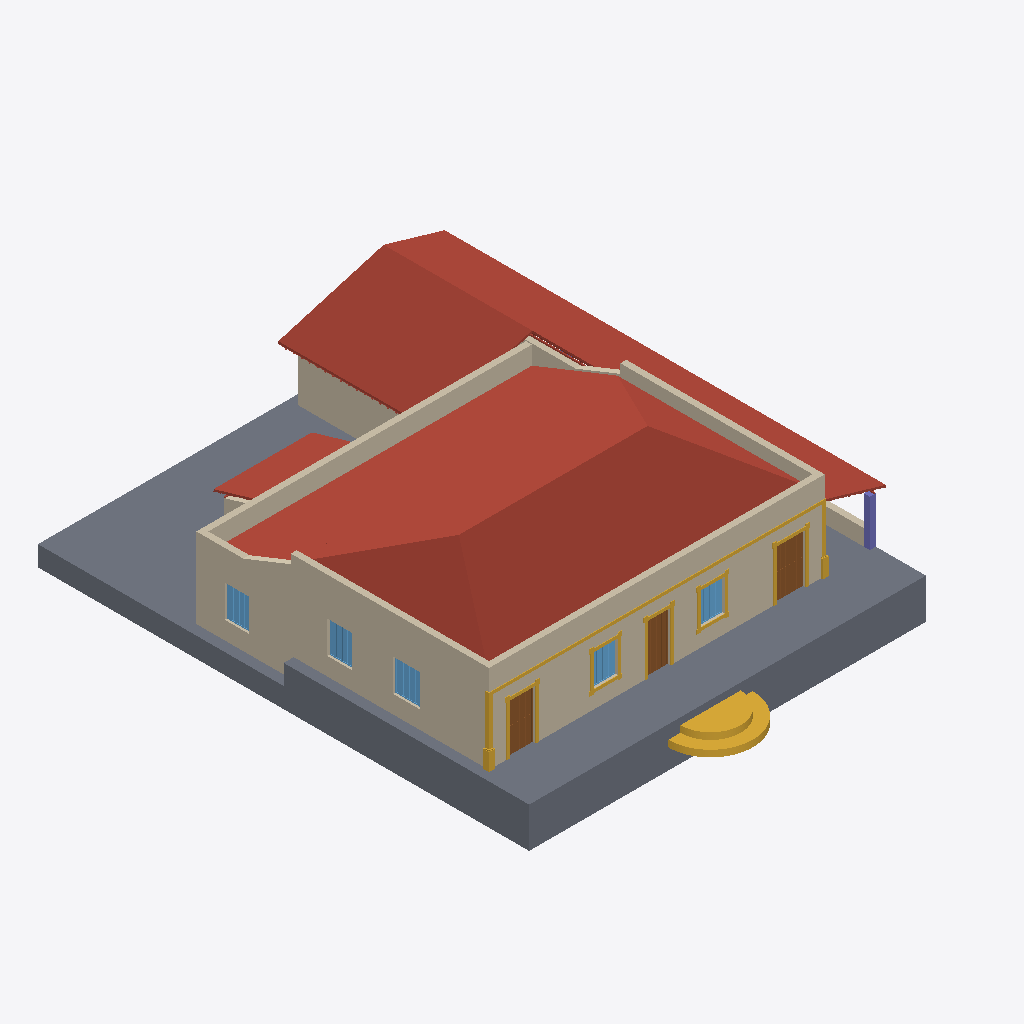
Isometric view of an IFC building model (IFC-SPF (STEP), schema IFC2X3, length unit metre), seen from the south-west, elements coloured by IFC class: 9 roofs (red-brown), 9 walls (beige), 5 windows (light blue), 3 doors (brown), 2 slabs (grey), 2 stairs (yellow), 1 column (violet).
Extent 20.7 m × 26.6 m × 7.7 m (x, y, z). Storeys (6): Nível 1 at 0.00 m; Nível 2 at 1.00 m; Telhado nivel 1 at 4.00 m; paredes internas nivel 2 at 4.45 m; Telhado nivel 2 at 5.40 m; cumeeira at 6.80 m. Elements (79): 20 IfcRoof, 18 IfcWallStandardCase, 13 IfcDoor, 9 IfcWindow, 8 IfcColumn, 6 IfcStair, 3 IfcWall, 2 IfcSlab.

HEADER;
FILE_DESCRIPTION(('ViewDefinition [CoordinationView_V2.0]','RevitIdentifiers [ContentGUID: bbc3124e-24e7-4610-982a-eb5358703320, VersionGUID: a2c6a34b-ffe5-41e7-a1a2-ff3d3e0999cb, NumberOfSaves: 32]','CoordinateReference [CoordinateBase: Shared Coordinates]'),'2;1');
FILE_NAME('RIBEIRO.ifc','2026-08-27T01:20:58+00:00',(''),(''),'ODA SDAI 25.12','Autodesk - Revit 27.0.4.412 (PTB) - 27.0.4.412','');
FILE_SCHEMA(('IFC2X3'));
ENDSEC;
DATA;
#18=IFCPROJECT('2xmn9E9ET649WgwrEdZypG',#6,'0001',$,$,'Nome do projeto','Status do projeto',(#13),#29992);
#48=IFCSITE('2xmn9E9ET649WgwrEdZypI',#6,'Default',$,$,#47,$,$,.ELEMENT.,(-15,-47,0,-959472),(-47,-52,-49,-802856),0.0,$,$);
#22=IFCBUILDING('2xmn9E9ET649WgwrEdZypH',#6,'',$,$,#21,$,'',.ELEMENT.,$,$,#19);
#25=IFCBUILDINGSTOREY('3Zu5Bv0LOHrPC10026FoQQ',#6,'Nível 1',$,$,#24,$,'Nível 1',.ELEMENT.,0.0);
#29=IFCBUILDINGSTOREY('15Z0v90RiHrPC20026FoKR',#6,'Nível 2',$,$,#28,$,'Nível 2',.ELEMENT.,1.0);
#33=IFCBUILDINGSTOREY('3U6VymcZX0CBO4BT4jSLdK',#6,'Telhado nivel 1',$,$,#32,$,'Telhado nivel 1',.ELEMENT.,3.9999999999999996);
#37=IFCBUILDINGSTOREY('3U6VymcZX0CBO4BT4jSLiZ',#6,'paredes internas nivel 2',$,$,#36,$,'paredes internas nivel 2',.ELEMENT.,4.449999999999999);
#41=IFCBUILDINGSTOREY('3U6VymcZX0CBO4BT4jSLWV',#6,'Telhado nivel 2',$,$,#40,$,'Telhado nivel 2',.ELEMENT.,5.4);
#45=IFCBUILDINGSTOREY('3U6VymcZX0CBO4BT4jSLeV',#6,'cumeeira',$,$,#44,$,'cumeeira',.ELEMENT.,6.800000000000001);
#28269=IFCROOF('1U8bWcSFbBegjJ0vbDwInf',#6,'Basic Roof:DfD_Tile_Colonial_SJM_1820_Covering_CapaCanal:640409',$,$,#28205,#28268,'640409',.NOTDEFINED.);
#2313=IFCSLAB('3U6VymcZX0CBO4BT4jSL84',#6,'Floor:DfD_Floor_Colonial_SJM_1820_Ground_Rammed:331579',$,$,#2299,#2312,'331579',.FLOOR.);
#2343=IFCSLAB('3U6VymcZX0CBO4BT4jSLAX',#6,'Floor:DfD_Floor_Colonial_SJM_1820_Ground_Rammmed:331678',$,$,#2333,#2342,'331678',.FLOOR.);
#71=IFCWALLSTANDARDCASE('3U6VymcZX0CBO4BT4jSAfy',#6,'Basic Wall:DfD_Wall_Colonial_SJM_1820_Structural_Solid:325443',$,$,#53,#58,'325443');
#16418=IFCROOF('1U8bWcSFbBegjJ0vbDwLJP',#6,'Basic Roof:DfD_Tile_Colonial_SJM_1820_Covering_CapaCanal:638249',$,$,#16399,$,'638249',.NOTDEFINED.);
#107=IFCWALLSTANDARDCASE('3U6VymcZX0CBO4BT4jSAgI',#6,'Basic Wall:DfD_Wall_Colonial_SJM_1820_Structural_Solid:325549',$,$,#95,#99,'325549');
#28311=IFCROOF('1U8bWcSFbBegjJ0vbDwInG',#6,'Basic Roof:DfD_Tile_Colonial_SJM_1820_Covering_CapaCanal:640416',$,$,#28278,#28310,'640416',.NOTDEFINED.);
#16381=IFCROOF('1U8bWcSFbBegjJ0vbDwLJJ',#6,'Basic Roof:DfD_Tile_Colonial_SJM_1820_Covering_CapaCanal:638243',$,$,#16341,$,'638243',.NOTDEFINED.);
#130=IFCWALLSTANDARDCASE('3U6VymcZX0CBO4BT4jSAhq',#6,'Basic Wall:DfD_Wall_Colonial_SJM_1820_Structural_Solid:325579',$,$,#118,#122,'325579');
#1046=IFCWALL('3U6VymcZX0CBO4BT4jSLZ$',#6,'Basic Wall:DfD_Wall_Colonial_SJM_1820_Structural_Solid:329152',$,$,#971,#975,'329152');
#12319=IFCSTAIR('3S7qFNljDBPQcHJfMxAY$F',#6,'Walls 1:Walls 1:626570',$,$,#12313,$,'626570',.NOTDEFINED.);
#12360=IFCSTAIR('3S7qFNljDBPQcHJfMxAWT7',#6,'Stairs 1:Stairs 1:632578',$,$,#12354,$,'632578',.NOTDEFINED.);
#309=IFCWALLSTANDARDCASE('3U6VymcZX0CBO4BT4jSAJG',#6,'Basic Wall:DfD_Wall_Colonial_SJM_1820_Structural_Solid:326127',$,$,#297,#301,'326127');
#257=IFCWALLSTANDARDCASE('3U6VymcZX0CBO4BT4jSAGN',#6,'Basic Wall:DfD_Wall_Colonial_SJM_1820_Structural_Solid:325928',$,$,#240,#244,'325928');
#29299=IFCROOF('1U8bWcSFbBegjJ0vbDwIPj',#6,'Basic Roof:DfD_Tile_Colonial_SJM_1820_Covering_CapaCanal:642973',$,$,#29281,$,'642973',.NOTDEFINED.);
#3248=IFCDOOR('1QgB3zdkj08BS3JI5kYIi1',#6,'DfD_Door_Colonial_SJM_1820_Exterior_Single:DfD_Door_Colonial_SJM_1820_Exterior_Single:377160',$,$,#29691,#3244,'377160',2.4999999999999827,1.4499999999999995);
#3616=IFCDOOR('1QgB3zdkj08BS3JI5kYIl4',#6,'DfD_Door_Colonial_SJM_1820_Exterior_Single_02:DfD_Door_Colonial_SJM_1820_Exterior_Single_02:377229',$,$,#29706,#3612,'377229',2.4999999999999827,1.31);
#961=IFCWALL('3U6VymcZX0CBO4BT4jSLY6',#6,'Basic Wall:DfD_Wall_Colonial_SJM_1820_Structural_Solid:329145',$,$,#843,#847,'329145');
#2823=IFCDOOR('1QgB3zdkj08BS3JI5kYIhl',#6,'DfD_Door_Colonial_SJM_1820_Exterior_Double:DfD_Door_Colonial_SJM_1820_Exterior_Double:376998',$,$,#29676,#2819,'376998',2.4999999999999827,1.1300000000000008);
#2134=IFCWALLSTANDARDCASE('3U6VymcZX0CBO4BT4jSLMD',#6,'Basic Wall:DfD_Wall_Colonial_SJM_1820_Structural_Solid:329906',$,$,#2122,#2126,'329906');
#7196=IFCWINDOW('31G4eajN553vvEDb5EnnFl',#6,'DfD_Window_Colonial_SJM_1820_Exterior_Single_03:DfD_Window_Colonial_SJM_1820_Exterior_Single_03:461451',$,$,#29766,#7192,'461451',1.609999999999999,1.3299999999999987);
#7596=IFCWINDOW('31G4eajN553vvEDb5EnorT',#6,'DfD_Window_Colonial_SJM_1820_Exterior_Single_05:DfD_Window_Colonial_SJM_1820_Exterior_Single_05:472121',$,$,#29751,#7592,'472121',1.609999999999999,1.22);
#7996=IFCWINDOW('31G4eajN553vvEDb5Enqbe',#6,'DfD_Window_Colonial_SJM_1820_Exterior_Single_07:DfD_Window_Colonial_SJM_1820_Exterior_Single_07:479244',$,$,#29976,#7992,'479244',1.609999999999999,1.22);
#6796=IFCWINDOW('31G4eajN553vvEDb5EnhQg',#6,'DfD_Window_Colonial_SJM_1820_Exterior_Single:DfD_Window_Colonial_SJM_1820_Exterior_Single:438222',$,$,#29736,#6792,'438222',1.609999999999999,1.22);
#6996=IFCWINDOW('31G4eajN553vvEDb5EnjGJ',#6,'DfD_Window_Colonial_SJM_1820_Exterior_Single_02:DfD_Window_Colonial_SJM_1820_Exterior_Single_02:445815',$,$,#29721,#6992,'445815',1.609999999999999,1.22);
#833=IFCCOLUMN('3U6VymcZX0CBO4BT4jSLuQ',#6,'M_Coluna retangular:DfD_Column_Colonial_SJM_1820_Structural_Single:328485',$,$,#832,#829,'328485');
#177=IFCWALLSTANDARDCASE('3U6VymcZX0CBO4BT4jSAhI',#6,'Basic Wall:DfD_Wall_Colonial_SJM_1820_Structural_Solid:325613',$,$,#159,#163,'325613');
#2169=IFCROOF('3U6VymcZX0CBO4BT4jSLJV',#6,'Sloped Glazing:DfD_Purlin_Colonial_SJM_1820_Structural_Longitudinal:330208',$,$,#2168,$,'330208',.NOTDEFINED.);
#14874=IFCROOF('1U8bWcSFbBegjJ0vbDwLJ_',#6,'Sloped Glazing:DfD_Batten_Colonial_SJM_1820_Structural_Spaced:638222',$,$,#14873,$,'638222',.NOTDEFINED.);
#13881=IFCROOF('1U8bWcSFbBegjJ0vbDwLJu',#6,'Sloped Glazing:DfD_Batten_Colonial_SJM_1820_Structural_Spaced:638216',$,$,#13880,$,'638216',.NOTDEFINED.);
#13273=IFCROOF('1U8bWcSFbBegjJ0vbDwLKT',#6,'Sloped Glazing:DfD_Rafter_Colonial_SJM_1820_Structural_Sloped:638189',$,$,#13272,$,'638189',.NOTDEFINED.);
ENDSEC;
